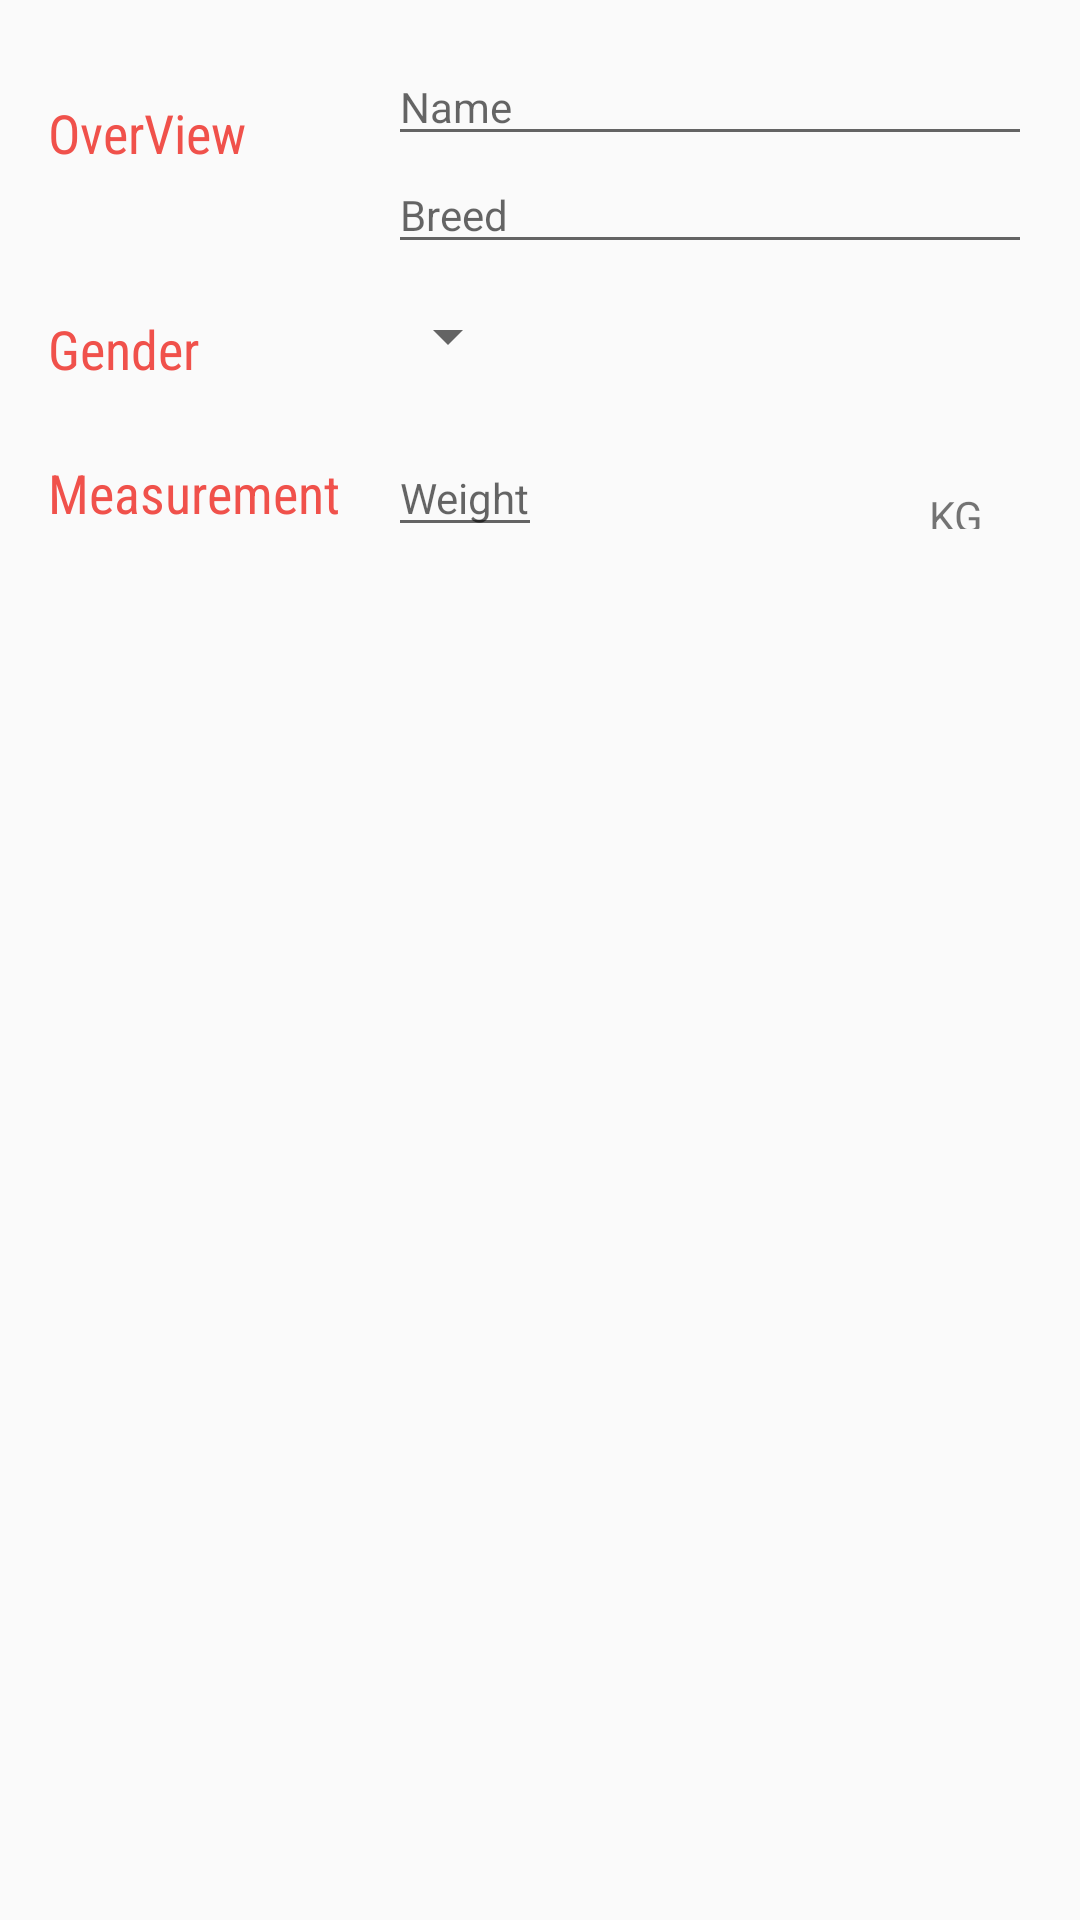

Here is an Android app screen rendered from its layout file. Give the layout XML and the strings, colors and styles it references.
<!-- AndroidManifest.xml: activity theme EditorTheme -->
<!-- res/layout/activity_editor.xml -->
<?xml version="1.0" encoding="utf-8"?>
<LinearLayout xmlns:android="http://schemas.android.com/apk/res/android"
    xmlns:app="http://schemas.android.com/apk/res-auto"
    xmlns:tools="http://schemas.android.com/tools"
    android:layout_width="match_parent"
    android:layout_height="match_parent"
    android:orientation="vertical"
    tools:context="sample.pets.EditorActivity"
    android:padding="16dp">
<LinearLayout
    android:layout_width="match_parent"
    android:layout_height="wrap_content"
    android:orientation="horizontal">

    <TextView

        android:text="OverView"
        style="@style/UIStyle"/>
    <LinearLayout
        android:layout_width="0dp"
        android:layout_height="wrap_content"
        android:orientation="vertical"
        android:paddingLeft="4dp"
        android:layout_weight="2">
        <EditText
            android:id="@+id/edit_pet_name"
            android:layout_width="match_parent"
            android:layout_height="wrap_content"
            android:inputType="textCapWords"
            style="@style/EditorUIStyle"
            android:hint="Name"/>
        <EditText
            android:id="@+id/edit_breed_name"
            android:layout_width="match_parent"
            android:layout_height="wrap_content"
            style="@style/EditorUIStyle"
            android:inputType="textCapWords"
            android:hint="Breed"/>
    </LinearLayout>
    </LinearLayout>
    <LinearLayout
        android:id="@+id/gender"
        android:layout_width="match_parent"
        android:layout_height="wrap_content"
        android:orientation="horizontal">

        <TextView
            android:text="Gender"
            style="@style/UIStyle"/>
        <LinearLayout
            android:layout_width="0dp"
            android:layout_height="wrap_content"
            android:orientation="vertical"

            android:layout_weight="2">
           <Spinner
               android:id="@+id/spinner"
               android:layout_width="wrap_content"
               android:layout_height="48dp"
               android:spinnerMode="dropdown"
               android:paddingRight="16dp"></Spinner>
            </LinearLayout>
</LinearLayout>

    <LinearLayout
        android:id="@+id/measurement"
        android:layout_width="match_parent"
        android:layout_height="wrap_content"
        android:orientation="horizontal">

        <TextView
            android:text="Measurement"
            style="@style/UIStyle"/>
        <RelativeLayout
            android:layout_width="0dp"
            android:layout_height="wrap_content"
            android:layout_weight="2"
            android:paddingLeft="4dp">
            <EditText
                android:id="@+id/weight_of_pet"
                android:layout_width="wrap_content"
                android:layout_height="wrap_content"
                android:hint="Weight"
                android:inputType="textCapWords"
                style="@style/EditorUIStyle"/>
            <TextView
                android:id="@+id/label_weight_units"
                android:text="KG"
                android:layout_height="wrap_content"
                android:layout_width="wrap_content"
                android:layout_alignParentRight="true"
                android:paddingTop="16dp"
                android:paddingRight="16dp"/>

        </RelativeLayout>
        </LinearLayout>
</LinearLayout>
<!-- resources referenced by this layout -->
<resources>
  <style name="EditorUIStyle">
          <item name="android:fontFamily">sans-serif</item>
          <item name="android:textAppearance">?android:textAppearanceSmall</item>
      </style>
  <style name="UIStyle">
          <item name="android:layout_height">wrap_content</item>
          <item name="android:layout_width">0dp</item>
          <item name="android:textColor">@color/colorAccent</item>
          <item name="android:fontFamily">sans-serif-condensed</item>
          <item name="android:textAppearance">?android:textAppearanceMedium</item>
          <item name="android:layout_weight">1</item>
          <item name="android:paddingTop">16dp</item>
      </style>
  <style name="EditorTheme" parent="Base.Theme.AppCompat.Light.DarkActionBar">
      <item name="colorPrimary">@color/editorColorPrimary</item>
      <item name="colorPrimaryDark">@color/colorPrimaryDark</item>
      <item name="colorAccent">@color/colorAccent</item>
  
  
  </style>
  <color name="colorAccent">#F0514B</color>
  <color name="editorColorPrimary">#2D3640</color>
  <color name="colorPrimaryDark">#C0403C</color>
</resources>
